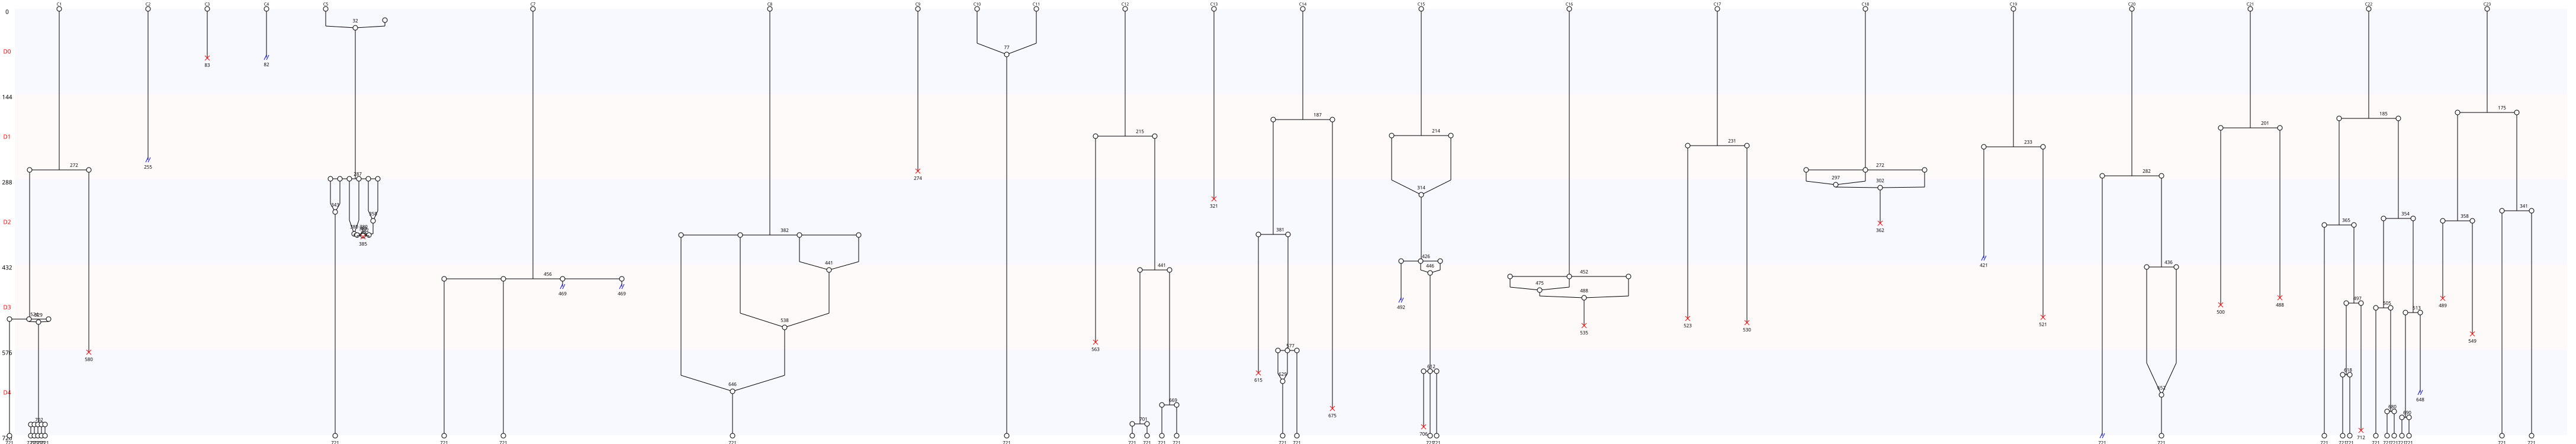

Values plotted in this chart, from the file beside it:
Nombre de cellules à J0, 22
Nombre de cellules à J5, 30
Nombre de mitoses totale, 36
Nombre de cycles mitotiques, 1.636
Nombre de mitoses normales, 23
Nombre de mitoses anormales, 13
Nombre de mitoses non dichotomiques, 11
Nombre de refusions après mitose, 19
Nombre total de morts, 19
Nombre de mort sans mitose, 3
Nombre de mort après mitose, 16
Nombre de sorties, 8
Longueur moyenne entre deux cycles, 180
Longueur moyenne entre T0 et première di…, 268
